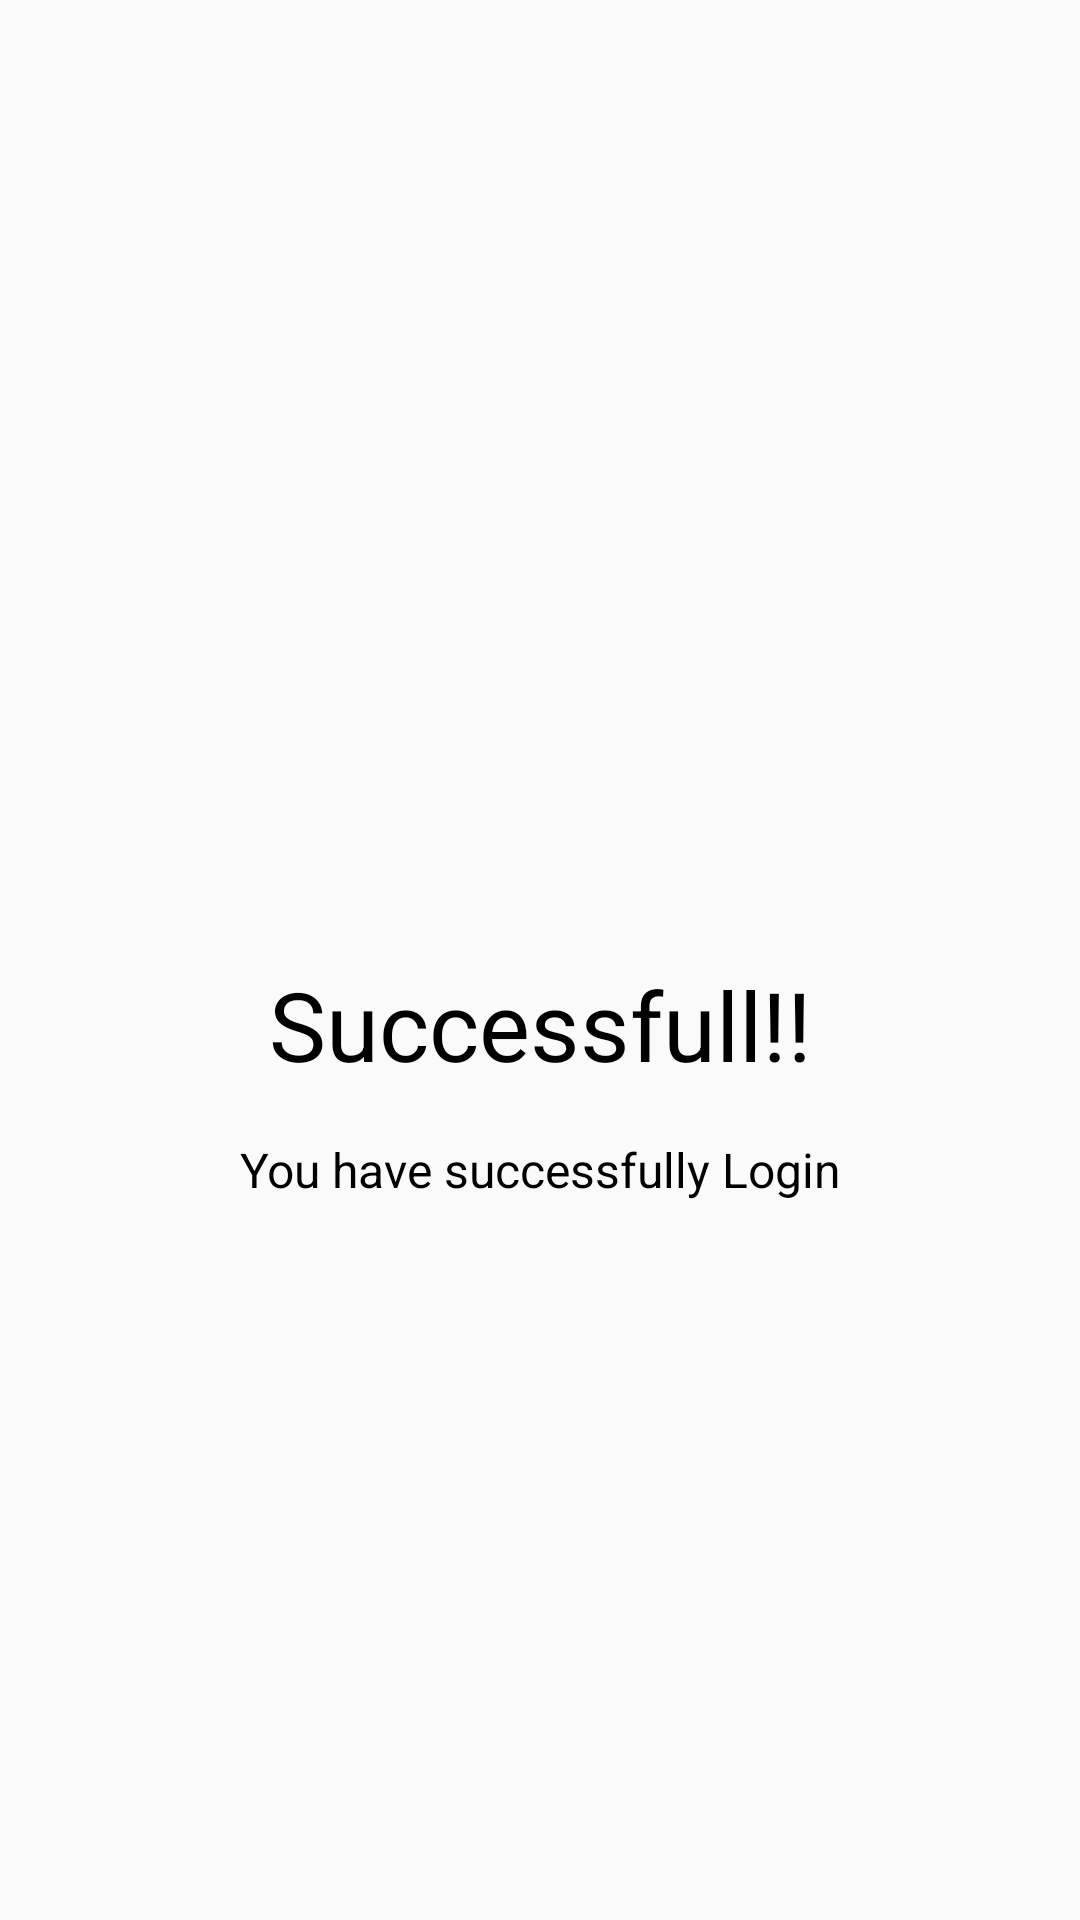

Reconstruct the res/layout file that produces this screen, plus the resources it refers to.
<!-- AndroidManifest.xml: application theme AppTheme -->
<!-- res/layout/activity_success_login.xml -->
<?xml version="1.0" encoding="utf-8"?>
<androidx.constraintlayout.widget.ConstraintLayout
    xmlns:android="http://schemas.android.com/apk/res/android"
    xmlns:app="http://schemas.android.com/apk/res-auto"
    xmlns:tools="http://schemas.android.com/tools"
    android:layout_width="match_parent"
    android:layout_height="match_parent"
    android:background="@color/dot_light_screen2"
    tools:context=".Activities.SuccesLoginActivity">

    <androidx.constraintlayout.widget.Guideline
        android:id="@+id/guideline"
        android:layout_width="wrap_content"
        android:layout_height="wrap_content"
        android:orientation="horizontal"
        app:layout_constraintGuide_percent="0.5"/>

    <ImageView
        android:id="@+id/success_image"
        android:layout_width="266dp"
        android:layout_height="350dp"
        android:layout_marginBottom="320dp"
        android:src="@drawable/success"
        app:layout_constraintBottom_toBottomOf="parent"
        app:layout_constraintHorizontal_bias="0.496"
        app:layout_constraintLeft_toLeftOf="parent"
        app:layout_constraintRight_toRightOf="parent" />

    <TextView
        android:id="@+id/txt_success"
        android:layout_width="wrap_content"
        android:layout_height="wrap_content"
        android:text="Successfull!!"
        android:textSize="32sp"
        android:textColor="@android:color/black"
        app:layout_constraintLeft_toLeftOf="parent"
        app:layout_constraintRight_toRightOf="parent"
        app:layout_constraintTop_toTopOf="@+id/guideline" />

    <TextView
        android:id="@+id/sub_txt_success"
        android:layout_width="wrap_content"
        android:layout_height="wrap_content"
        android:layout_marginLeft="24dp"
        android:layout_marginTop="16dp"
        android:layout_marginRight="24dp"
        android:text="You have successfully Login"
        android:textColor="@android:color/black"
        android:textAlignment="center"
        android:textSize="16sp"
        app:layout_constraintLeft_toLeftOf="parent"
        app:layout_constraintRight_toRightOf="parent"
        app:layout_constraintTop_toBottomOf="@id/txt_success" />

</androidx.constraintlayout.widget.ConstraintLayout>
<!-- resources referenced by this layout -->
<resources>
  <style name="AppTheme" parent="Theme.AppCompat.Light.DarkActionBar">
          
          <item name="colorPrimary">#5D6D7E</item>
          <item name="colorPrimaryDark">#2C3E50</item>
          <item name="colorAccent">#5D6D7E</item>
      </style>
</resources>
